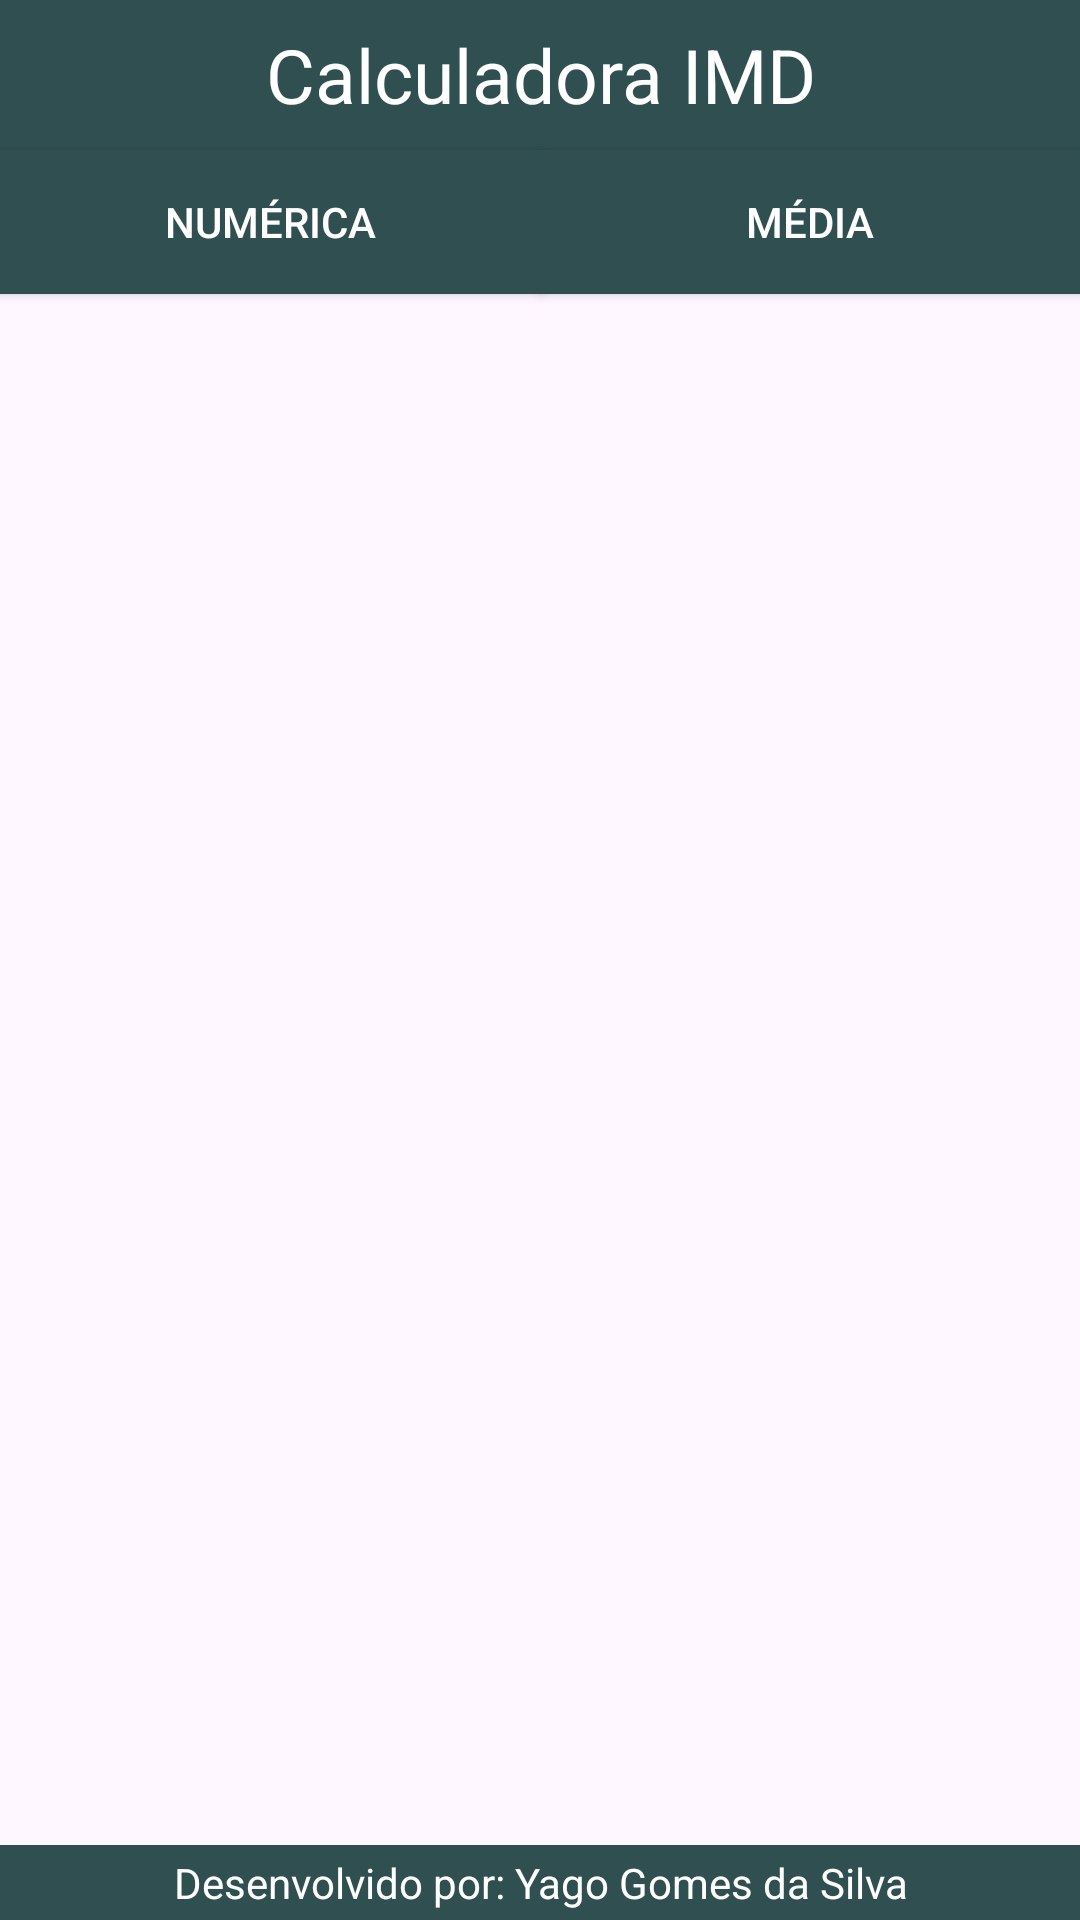

This screen was rendered from an Android layout file. Write that file and the resources it references.
<!-- AndroidManifest.xml: application theme Theme.Aplicativo_Calculadora_IMD -->
<!-- res/layout/activity_main.xml -->
<?xml version="1.0" encoding="utf-8"?>
<androidx.constraintlayout.widget.ConstraintLayout xmlns:android="http://schemas.android.com/apk/res/android"
    xmlns:app="http://schemas.android.com/apk/res-auto"
    xmlns:tools="http://schemas.android.com/tools"
    android:layout_width="match_parent"
    android:layout_height="match_parent"
    tools:context=".MainActivity">

    <androidx.constraintlayout.widget.Guideline
        android:id="@+id/guideline"
        android:layout_width="wrap_content"
        android:layout_height="wrap_content"
        android:orientation="vertical"
        app:layout_constraintGuide_percent="0.50121653" />
    <androidx.constraintlayout.widget.Guideline
        android:id="@+id/guideline2"
        android:layout_width="wrap_content"
        android:layout_height="wrap_content"
        android:orientation="horizontal"
        app:layout_constraintGuide_percent="0.13543092" />

    <LinearLayout
        android:id="@+id/ll_menu"
        android:layout_width="0dp"
        android:layout_height="50dp"
        android:orientation="vertical"
        app:layout_constraintEnd_toEndOf="parent"
        app:layout_constraintStart_toStartOf="parent"
        app:layout_constraintTop_toTopOf="parent">

        <TextView
            android:id="@+id/tv_titulo"
            android:layout_width="match_parent"
            android:layout_height="match_parent"
            android:background="@color/dark_green"
            android:gravity="center"
            android:text="@string/tv_titulo"
            android:textAlignment="center"
            android:textColor="@color/white"
            android:textSize="25sp" />
    </LinearLayout>

    <Button
        android:id="@+id/btn_numerica"
        android:layout_width="0dp"
        android:layout_height="wrap_content"
        android:background="@color/dark_green"
        android:onClick="btnFragmentManagemant"
        android:text="@string/btn_numerica"
        android:textColor="@color/white"
        app:backgroundTint="@color/dark_green"
        app:layout_constraintEnd_toStartOf="@+id/guideline"
        app:layout_constraintHorizontal_bias="0.0"
        app:layout_constraintStart_toStartOf="parent"
        app:layout_constraintTop_toBottomOf="@+id/ll_menu" />

    <Button
        android:id="@+id/btn_media"
        android:layout_width="0dp"
        android:layout_height="wrap_content"
        android:background="@color/dark_green"
        android:onClick="btnFragmentManagemant"
        android:text="@string/btn_media"
        android:textColor="@color/white"
        app:backgroundTint="@color/dark_green"
        app:layout_constraintEnd_toEndOf="parent"
        app:layout_constraintHorizontal_bias="0.0"
        app:layout_constraintStart_toStartOf="@+id/guideline"
        app:layout_constraintTop_toBottomOf="@+id/ll_menu" />

    <FrameLayout
        android:id="@+id/mainFrameFrag"
        android:layout_width="0dp"
        android:layout_height="0dp"
        app:layout_constraintBottom_toTopOf="@+id/tv_footer"
        app:layout_constraintEnd_toEndOf="parent"
        app:layout_constraintHorizontal_bias="0.0"
        app:layout_constraintStart_toStartOf="parent"
        app:layout_constraintTop_toTopOf="@+id/guideline2">

    </FrameLayout>

    <TextView
        android:id="@+id/tv_footer"
        android:layout_width="0dp"
        android:layout_height="wrap_content"
        android:background="@color/dark_green"
        android:gravity="center"
        android:padding="3dp"
        android:text="@string/tv_footer"
        android:textColor="@color/white"
        app:layout_constraintBottom_toBottomOf="parent"
        app:layout_constraintEnd_toEndOf="parent"
        app:layout_constraintStart_toStartOf="parent" />


</androidx.constraintlayout.widget.ConstraintLayout>
<!-- resources referenced by this layout -->
<resources>
  <color name="dark_green">#FF304F51</color>
  <color name="white">#FFFFFFFF</color>
  <string name="btn_media">Média</string>
  <string name="btn_numerica">Numérica</string>
  <string name="tv_footer">Desenvolvido por: Yago Gomes da Silva</string>
  <string name="tv_titulo">Calculadora IMD</string>
  <style name="Theme.Aplicativo_Calculadora_IMD" parent="Base.Theme.Aplicativo_Calculadora_IMD" />
  <style name="Base.Theme.Aplicativo_Calculadora_IMD" parent="Theme.Material3.DayNight.NoActionBar">
          
          
      </style>
</resources>
